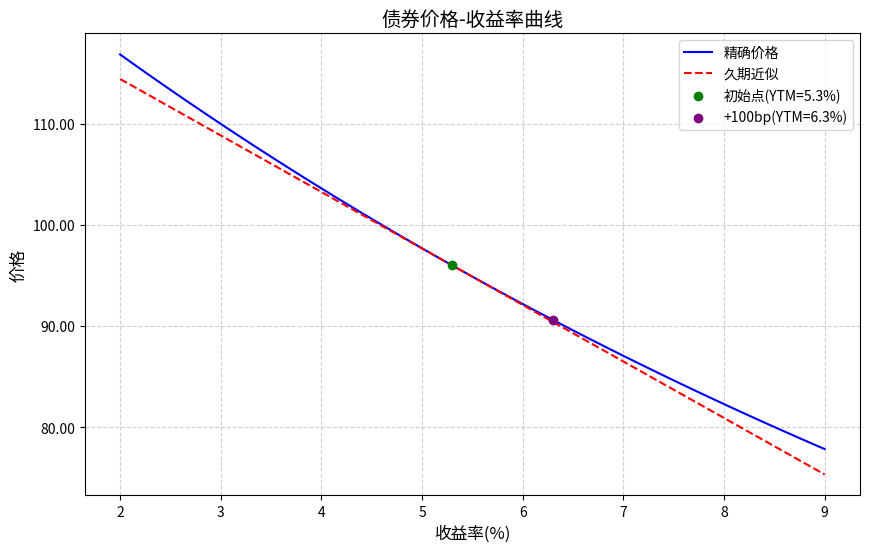

Write the Python code that produced this figure.
import numpy as np
import matplotlib.pyplot as plt
from matplotlib.ticker import FuncFormatter
import os

def calculate_bond_price(face_value, coupon_rate, ytm, years_to_maturity, frequency=1):
    """
    计算债券精确价格
    """
    periods = years_to_maturity * frequency
    coupon = face_value * coupon_rate / frequency
    ytm_period = ytm / frequency

    price = sum([coupon / (1 + ytm_period)**t for t in range(1, periods + 1)]) + \
            face_value / (1 + ytm_period)**periods
    return price

def calculate_duration(face_value, coupon_rate, ytm, years_to_maturity, frequency=1):
    """
    计算麦考利久期
    """
    periods = years_to_maturity * frequency
    coupon = face_value * coupon_rate / frequency
    ytm_period = ytm / frequency

    cash_flows = [coupon] * periods
    cash_flows[-1] += face_value  # 最后一期加上面值

    duration = sum([t * cf / (1 + ytm_period)**t for t, cf in enumerate(cash_flows, 1)]) / \
               sum([cf / (1 + ytm_period)**t for t, cf in enumerate(cash_flows, 1)])
    return duration / frequency  # 转换为年久期

def calculate_modified_duration(macaulay_duration, ytm, frequency=1):
    """
    计算修正久期
    """
    return macaulay_duration / (1 + ytm / frequency)

# 债券参数
face_value = 100
coupon_rate = 0.046
ytm = 0.053
years_to_maturity = 7

# 计算初始价格和久期
initial_price = calculate_bond_price(face_value, coupon_rate, ytm, years_to_maturity)
macaulay_duration = calculate_duration(face_value, coupon_rate, ytm, years_to_maturity)
modified_duration = calculate_modified_duration(macaulay_duration, ytm)

# 收益率范围
yields = np.linspace(0.02, 0.09, 100)
prices = [calculate_bond_price(face_value, coupon_rate, y, years_to_maturity) for y in yields]

# 久期近似价格变化
approx_prices = [initial_price * (1 - modified_duration * (y - ytm)) for y in yields]

# 计算+100bp后的精确价格和久期近似变化
ytm_up100bp = ytm + 0.01
price_at_up100bp = calculate_bond_price(face_value, coupon_rate, ytm_up100bp, years_to_maturity)
dur_approx_change_up100bp = -modified_duration * 0.01 * 100  # 相对变化百分比

# 绘图
plt.figure(figsize=(10, 6))
plt.plot(yields * 100, prices, label='精确价格', color='blue')
plt.plot(yields * 100, approx_prices, '--', label='久期近似', color='red')
plt.scatter([ytm * 100], [initial_price], color='green', zorder=5, label=f'初始点(YTM={ytm*100:.1f}%)')
plt.scatter([ytm_up100bp * 100], [price_at_up100bp], color='purple', zorder=5, label=f'+100bp(YTM={ytm_up100bp*100:.1f}%)')

plt.title('债券价格-收益率曲线', fontsize=14)
plt.xlabel('收益率(%)', fontsize=12)
plt.ylabel('价格', fontsize=12)
plt.grid(True, linestyle='--', alpha=0.6)
plt.legend(fontsize=10)

# 格式化y轴为百分比
plt.gca().yaxis.set_major_formatter(FuncFormatter(lambda x, _: f'{x:.2f}'))

# 保存图片
figure_path = 'bond_price_yield_curve.png'
plt.savefig(figure_path, dpi=300, bbox_inches='tight')
plt.close()

# 存储结果
result = {
    'price_at_up100bp': price_at_up100bp,
    'dur_approx_change_up100bp': dur_approx_change_up100bp,
    'figure_path': os.path.abspath(figure_path)
}

print(result)
